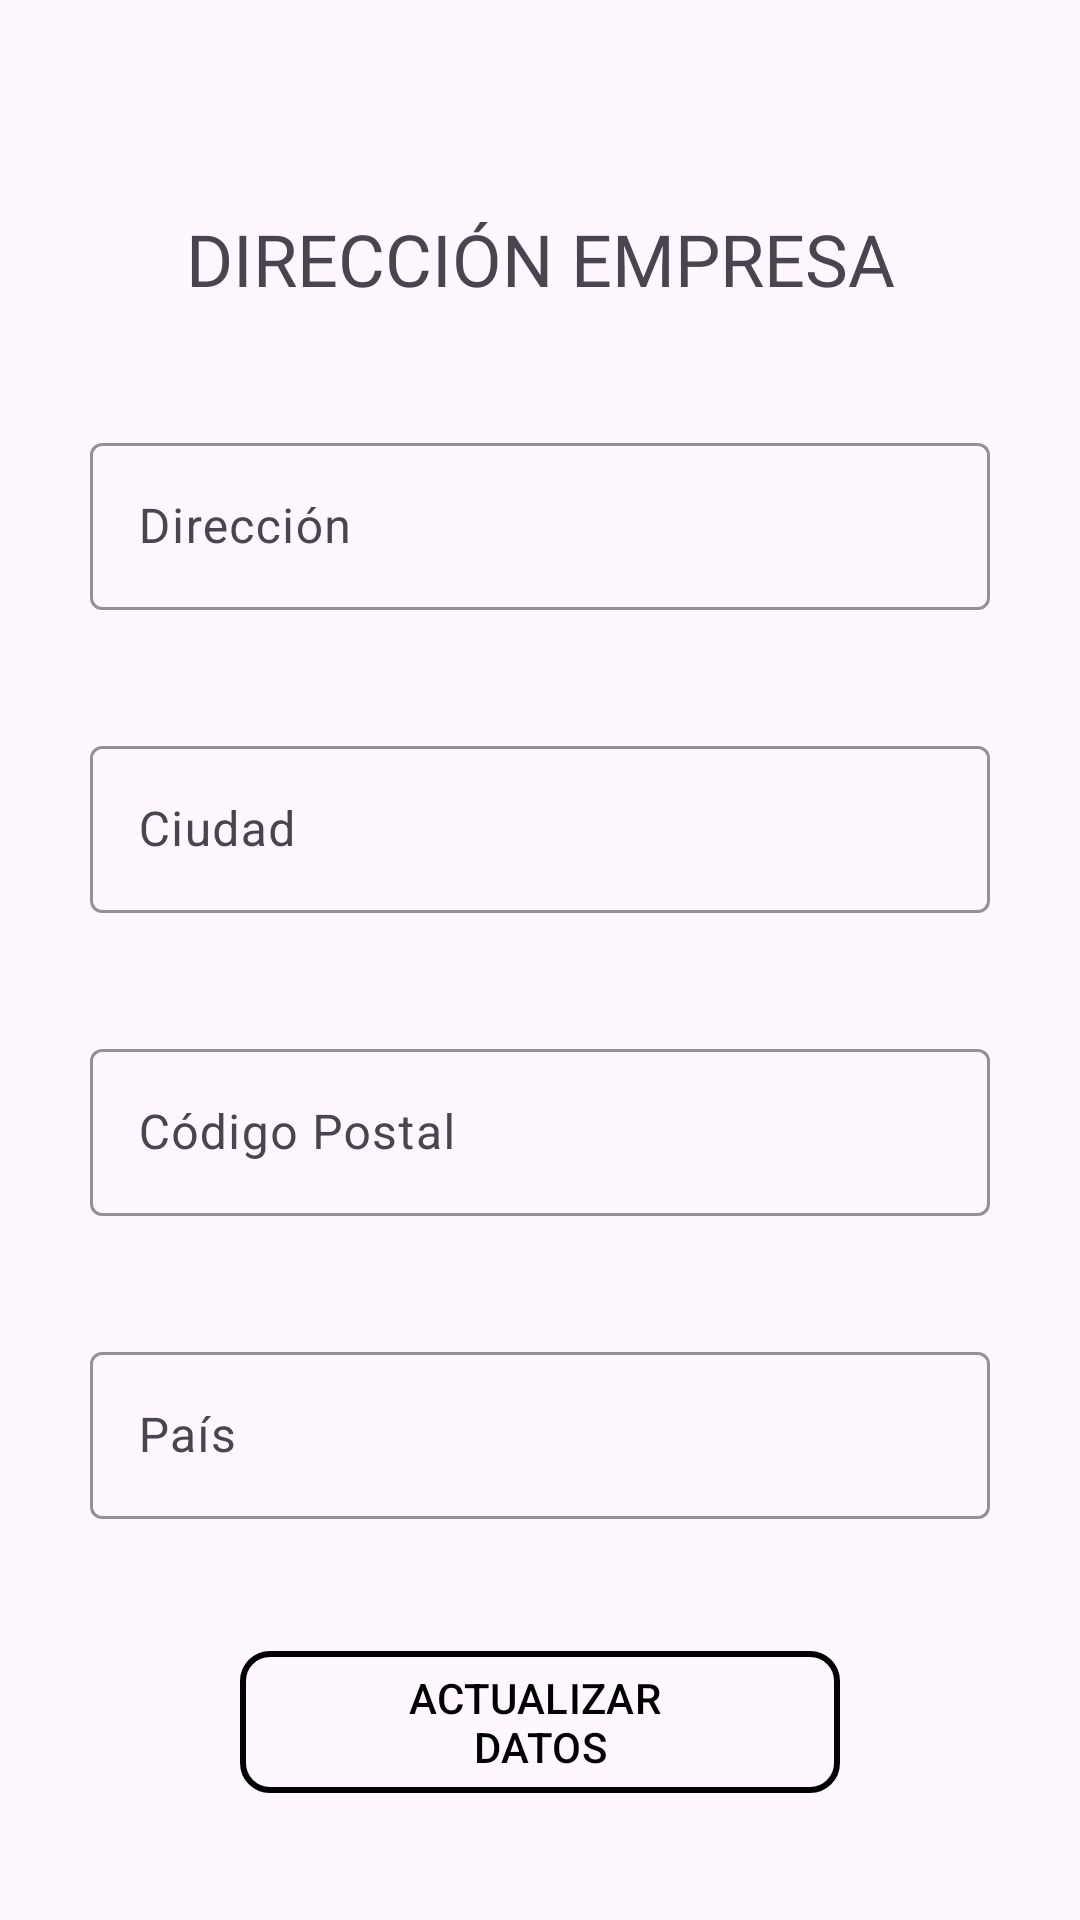

The Android layout XML behind this screen, and the referenced resources:
<!-- AndroidManifest.xml: application theme Theme.GestionFacturas -->
<!-- res/layout/activity_actualizar_direccion_empresa.xml -->
<?xml version="1.0" encoding="utf-8"?>
<androidx.constraintlayout.widget.ConstraintLayout xmlns:android="http://schemas.android.com/apk/res/android"
    xmlns:app="http://schemas.android.com/apk/res-auto"
    xmlns:tools="http://schemas.android.com/tools"
    android:layout_width="match_parent"
    android:layout_height="match_parent"
    tools:context=".ActualizarDireccionEmpresaActivity"
    android:background="@drawable/fondo">
    <TextView
        android:id="@+id/tv_tituloActualizacionDireccion"
        android:layout_width="wrap_content"
        android:layout_height="wrap_content"
        android:layout_marginTop="70dp"
        android:fontFamily="@font/aldrich"
        android:text="@string/direccion_empresa"
        android:textSize="24sp"
        app:layout_constraintEnd_toEndOf="parent"
        app:layout_constraintStart_toStartOf="parent"
        app:layout_constraintTop_toTopOf="parent" />

    <com.google.android.material.textfield.TextInputLayout
        android:id="@+id/tx_direccion"
        android:layout_width="wrap_content"
        android:layout_height="wrap_content"
        android:layout_marginTop="40dp"
        app:boxStrokeColor="@color/black"
        app:endIconContentDescription="@string/nombre"
        app:layout_constraintEnd_toEndOf="parent"
        app:layout_constraintStart_toStartOf="parent"
        app:layout_constraintTop_toBottomOf="@+id/tv_tituloActualizacionDireccion">

        <com.google.android.material.textfield.TextInputEditText
            android:id="@+id/et_actualizarDirecionEmpresa"
            android:layout_width="300dp"
            android:layout_height="wrap_content"
            android:hint="@string/direccion"
            android:inputType="textCapSentences"
            app:hintTextColor="@color/black"
            tools:layout_editor_absoluteX="64dp"
            tools:layout_editor_absoluteY="369dp" />
    </com.google.android.material.textfield.TextInputLayout>

    <com.google.android.material.textfield.TextInputLayout
        android:id="@+id/tx_ciudad"
        android:layout_width="wrap_content"
        android:layout_height="wrap_content"
        android:layout_marginTop="40dp"
        app:boxStrokeColor="@color/black"
        app:endIconContentDescription="@string/nombre"
        app:layout_constraintEnd_toEndOf="parent"
        app:layout_constraintStart_toStartOf="parent"
        app:layout_constraintTop_toBottomOf="@+id/tx_direccion">

        <com.google.android.material.textfield.TextInputEditText
            android:id="@+id/et_actualizarCiudadEmpresa"
            android:layout_width="300dp"
            android:layout_height="wrap_content"
            android:hint="@string/ciudad"
            android:inputType="textCapSentences"
            app:hintTextColor="@color/black"
            tools:layout_editor_absoluteX="64dp"
            tools:layout_editor_absoluteY="369dp" />
    </com.google.android.material.textfield.TextInputLayout>

    <com.google.android.material.textfield.TextInputLayout
        android:id="@+id/tx_cp"
        android:layout_width="wrap_content"
        android:layout_height="wrap_content"
        android:layout_marginTop="40dp"
        app:boxStrokeColor="@color/black"
        app:endIconContentDescription="@string/nombre"
        app:layout_constraintEnd_toEndOf="parent"
        app:layout_constraintStart_toStartOf="parent"
        app:layout_constraintTop_toBottomOf="@+id/tx_ciudad">

        <com.google.android.material.textfield.TextInputEditText
            android:id="@+id/et_actualizarCpEmpresa"
            android:layout_width="300dp"
            android:layout_height="wrap_content"
            android:hint="@string/codigo_postal"
            android:inputType="number"
            app:hintTextColor="@color/black"
            tools:layout_editor_absoluteX="64dp"
            tools:layout_editor_absoluteY="369dp" />
    </com.google.android.material.textfield.TextInputLayout>

    <com.google.android.material.textfield.TextInputLayout
        android:id="@+id/tx_pais"
        android:layout_width="wrap_content"
        android:layout_height="wrap_content"
        android:layout_marginTop="40dp"
        app:boxStrokeColor="@color/black"
        app:endIconContentDescription="@string/nombre"
        app:layout_constraintEnd_toEndOf="parent"
        app:layout_constraintStart_toStartOf="parent"
        app:layout_constraintTop_toBottomOf="@+id/tx_cp">

        <com.google.android.material.textfield.TextInputEditText
            android:id="@+id/et_actualizarPaisEmpresa"
            android:layout_width="300dp"
            android:layout_height="wrap_content"
            android:hint="@string/pais"
            android:inputType="textCapSentences"
            app:hintTextColor="@color/black"
            tools:layout_editor_absoluteX="64dp"
            tools:layout_editor_absoluteY="369dp" />
    </com.google.android.material.textfield.TextInputLayout>

    <com.google.android.material.button.MaterialButton
        android:id="@+id/bt_volveractualizarDireccionEmpresa"
        android:layout_width="200dp"
        android:layout_height="wrap_content"
        android:layout_marginTop="40dp"
        android:backgroundTint="@color/transparent"
        android:onClick="volverActualizarDatosEmpresa"
        android:text="@string/volver"
        android:textColor="@color/black"
        app:cornerRadius="10dp"
        app:layout_constraintEnd_toEndOf="parent"
        app:layout_constraintStart_toStartOf="parent"
        app:layout_constraintTop_toBottomOf="@+id/bt_actualizarDireccionEmpresa"
        app:strokeColor="@color/black"
        app:strokeWidth="2dp"
        tools:ignore="MissingConstraints" />

    <com.google.android.material.button.MaterialButton
        android:id="@+id/bt_actualizarDireccionEmpresa"
        android:layout_width="200dp"
        android:layout_height="wrap_content"
        android:layout_marginTop="40dp"
        android:backgroundTint="@color/transparent"
        android:onClick="actualizarDatosEmpresa"
        android:text="@string/actualizar_ndatos"
        android:textColor="@color/black"
        app:cornerRadius="10dp"
        app:layout_constraintEnd_toEndOf="parent"
        app:layout_constraintStart_toStartOf="parent"
        app:layout_constraintTop_toBottomOf="@+id/tx_pais"
        app:strokeColor="@color/black"
        app:strokeWidth="2dp"
        tools:ignore="MissingConstraints" />
</androidx.constraintlayout.widget.ConstraintLayout>
<!-- resources referenced by this layout -->
<resources>
  <color name="black">#FF000000</color>
  <color name="transparent">#00FFFFFF</color>
  <string name="actualizar_ndatos">ACTUALIZAR \nDATOS</string>
  <string name="ciudad">Ciudad</string>
  <string name="codigo_postal">Código Postal</string>
  <string name="direccion">Dirección</string>
  <string name="direccion_empresa">DIRECCIÓN EMPRESA</string>
  <string name="nombre">Nombre</string>
  <string name="pais">País</string>
  <string name="volver">VOLVER</string>
  <style name="Theme.GestionFacturas" parent="Base.Theme.GestionFacturas" />
  <style name="Base.Theme.GestionFacturas" parent="Theme.Material3.DayNight.NoActionBar">
          
          
      </style>
</resources>
